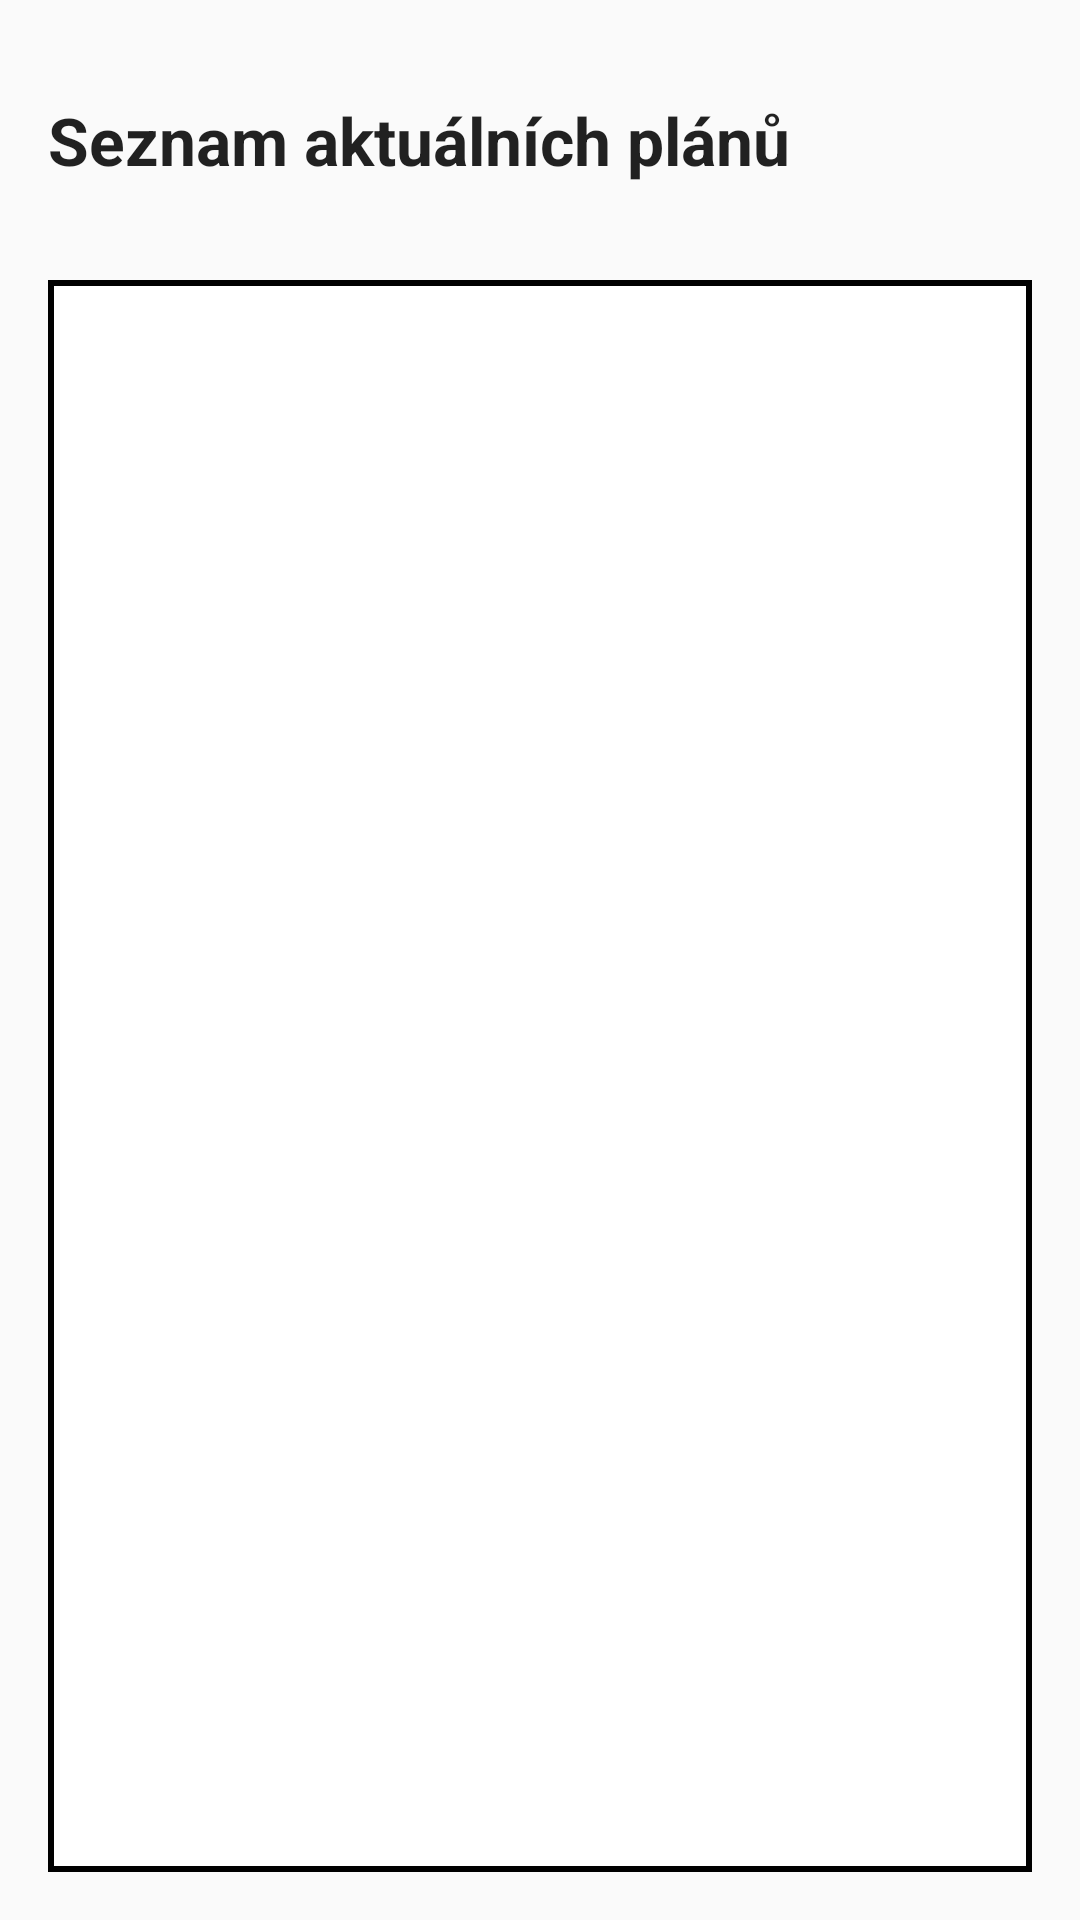

Write the Android layout XML for this screen, with the resource values it uses.
<!-- AndroidManifest.xml: application theme AppTheme -->
<!-- res/layout/preview_plans_activity.xml -->
<?xml version="1.0" encoding="utf-8"?>
<android.support.constraint.ConstraintLayout
    xmlns:android="http://schemas.android.com/apk/res/android"
    xmlns:app="http://schemas.android.com/apk/res-auto"
    xmlns:tools="http://schemas.android.com/tools"
    android:layout_width="match_parent"
    android:layout_height="match_parent"
    tools:context=".activities.PreviewAllPlansActivity">

    <ListView
        android:id="@+id/preview_plans"
        android:layout_width="match_parent"
        android:layout_height="0dp"
        android:layout_marginStart="16dp"
        android:layout_marginTop="32dp"
        android:layout_marginEnd="16dp"
        android:layout_marginBottom="16dp"
        android:background="@drawable/borderlines"
        app:layout_constraintBottom_toBottomOf="parent"
        app:layout_constraintEnd_toEndOf="parent"
        app:layout_constraintStart_toStartOf="parent"
        app:layout_constraintTop_toBottomOf="@+id/textView22" />

    <TextView
        android:id="@+id/textView22"
        android:layout_width="wrap_content"
        android:layout_height="wrap_content"
        android:layout_marginStart="16dp"
        android:layout_marginTop="32dp"
        android:text="Seznam aktuálních plánů"
        android:textAppearance="@style/TextAppearance.AppCompat.Large"
        android:textStyle="bold"
        app:layout_constraintStart_toStartOf="parent"
        app:layout_constraintTop_toTopOf="parent" />


</android.support.constraint.ConstraintLayout>
<!-- resources referenced by this layout -->
<resources>
  <!-- drawable borderlines (drawable) -->
  <?xml version="1.0" encoding="UTF-8"?>
  <selector xmlns:android="http://schemas.android.com/apk/res/android">
      <item android:state_pressed="false">
          <shape>
              <solid android:color="#FFFFFF" />
              <stroke android:width="2dp" android:color="#000000" />
              <padding android:bottom="2dp" android:left="2dp" android:right="2dp" android:top="2dp" />
          </shape>
      </item>
      <item android:drawable="@drawable/touchFeedback" android:state_pressed="true" />
  </selector>
  <style name="AppTheme" parent="Theme.AppCompat.Light.DarkActionBar">
          
          <item name="colorPrimary">@color/colorPrimary</item>
          <item name="colorPrimaryDark">@color/colorPrimaryDark</item>
          <item name="colorAccent">@color/colorAccent</item>
          <item name="windowActionModeOverlay">true</item>
      </style>
  <color name="colorPrimary">#657aee</color>
  <color name="colorPrimaryDark">#303F9F</color>
  <color name="colorAccent">#FF4081</color>
</resources>
